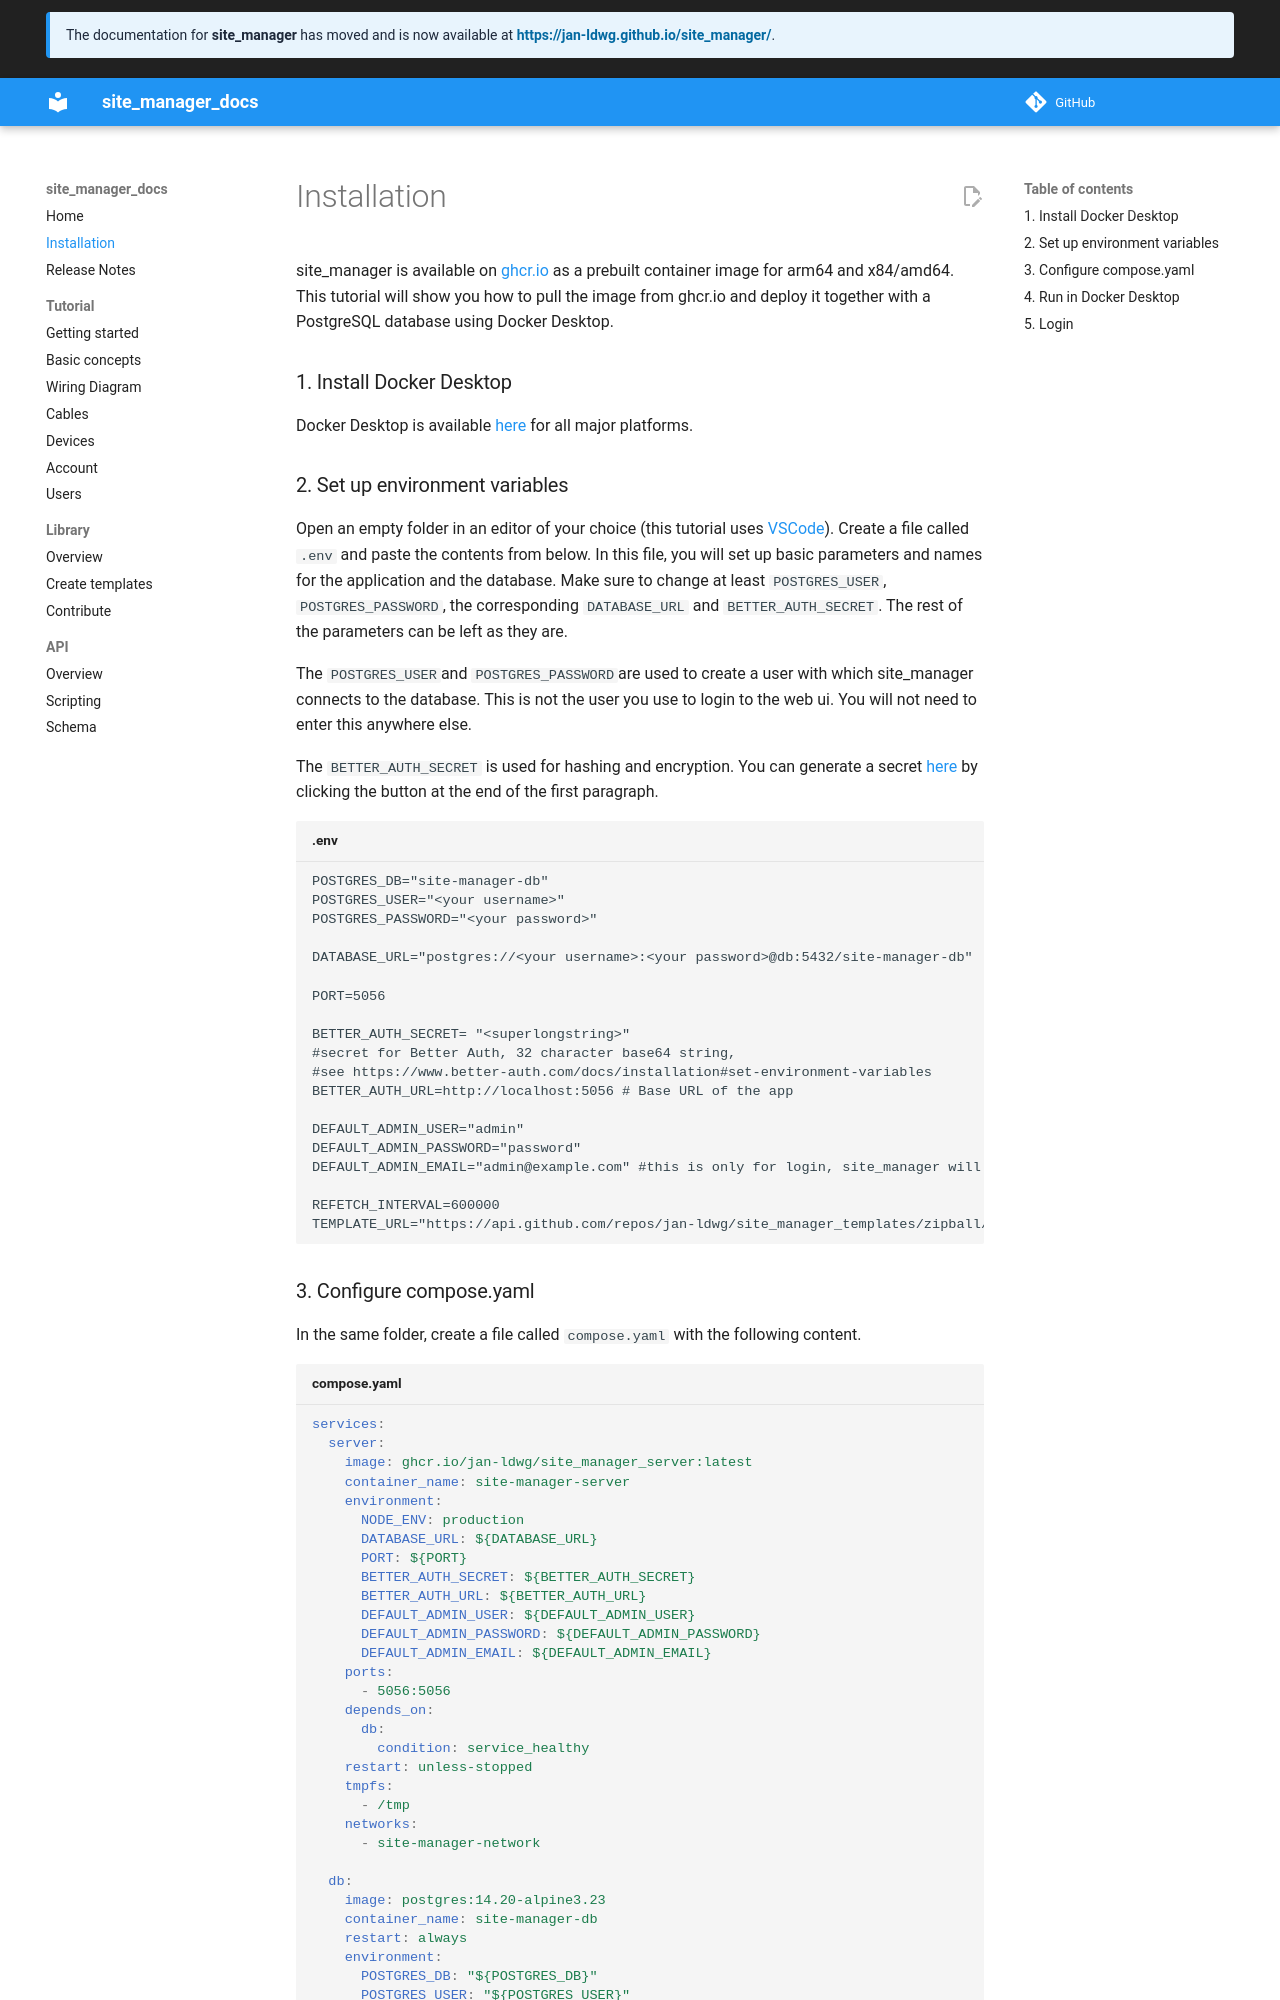

repository: jan-ldwg/site_manager_docs · page: installation/index.html · generator: mkdocs

# Installation

site_manager is available on [ghcr.io](https://github.com/users/jan-ldwg/packages/container/package/site_manager_server) as a prebuilt container image for arm64 and x84/amd64. This tutorial will show you how to pull the image from ghcr.io and deploy it together with a PostgreSQL database using Docker Desktop.

### 1. Install Docker Desktop

Docker Desktop is available [here](https://www.docker.com/products/docker-desktop/) for all major platforms.

### 2. Set up environment variables

Open an empty folder in an editor of your choice (this tutorial uses [VSCode](https://code.visualstudio.com/)). Create a file called `.env` and paste the contents from below. In this file, you will set up basic parameters and names for the application and the database. Make sure to change at least `POSTGRES_USER`, `POSTGRES_PASSWORD`, the corresponding `DATABASE_URL` and `BETTER_AUTH_SECRET`. The rest of the parameters can be left as they are.

The `POSTGRES_USER`and `POSTGRES_PASSWORD`are used to create a user with which site_manager connects to the database. This is not the user you use to login to the web ui. You will not need to enter this anywhere else.

The `BETTER_AUTH_SECRET` is used for hashing and encryption. You can generate a secret [here](https://www.better-auth.com/docs/installation#set-environment-variables) by clicking the button at the end of the first paragraph.

```title=".env"
POSTGRES_DB="site-manager-db"
POSTGRES_USER="<your username>"
POSTGRES_PASSWORD="<your password>"

DATABASE_URL="postgres://<your username>:<your password>@db:5432/site-manager-db"

PORT=5056

BETTER_AUTH_SECRET= "<superlongstring>"
#secret for Better Auth, 32 character base64 string,
#see https://www.better-auth.com/docs/installation#set-environment-variables
BETTER_AUTH_URL=http://localhost:5056 # Base URL of the app

DEFAULT_ADMIN_USER="admin"
DEFAULT_ADMIN_PASSWORD="password"
DEFAULT_ADMIN_EMAIL="admin@example.com" #this is only for login, site_manager will not send you any emails

REFETCH_INTERVAL=600000
TEMPLATE_URL="https://api.github.com/repos/jan-ldwg/site_manager_templates/zipball/main"

```
